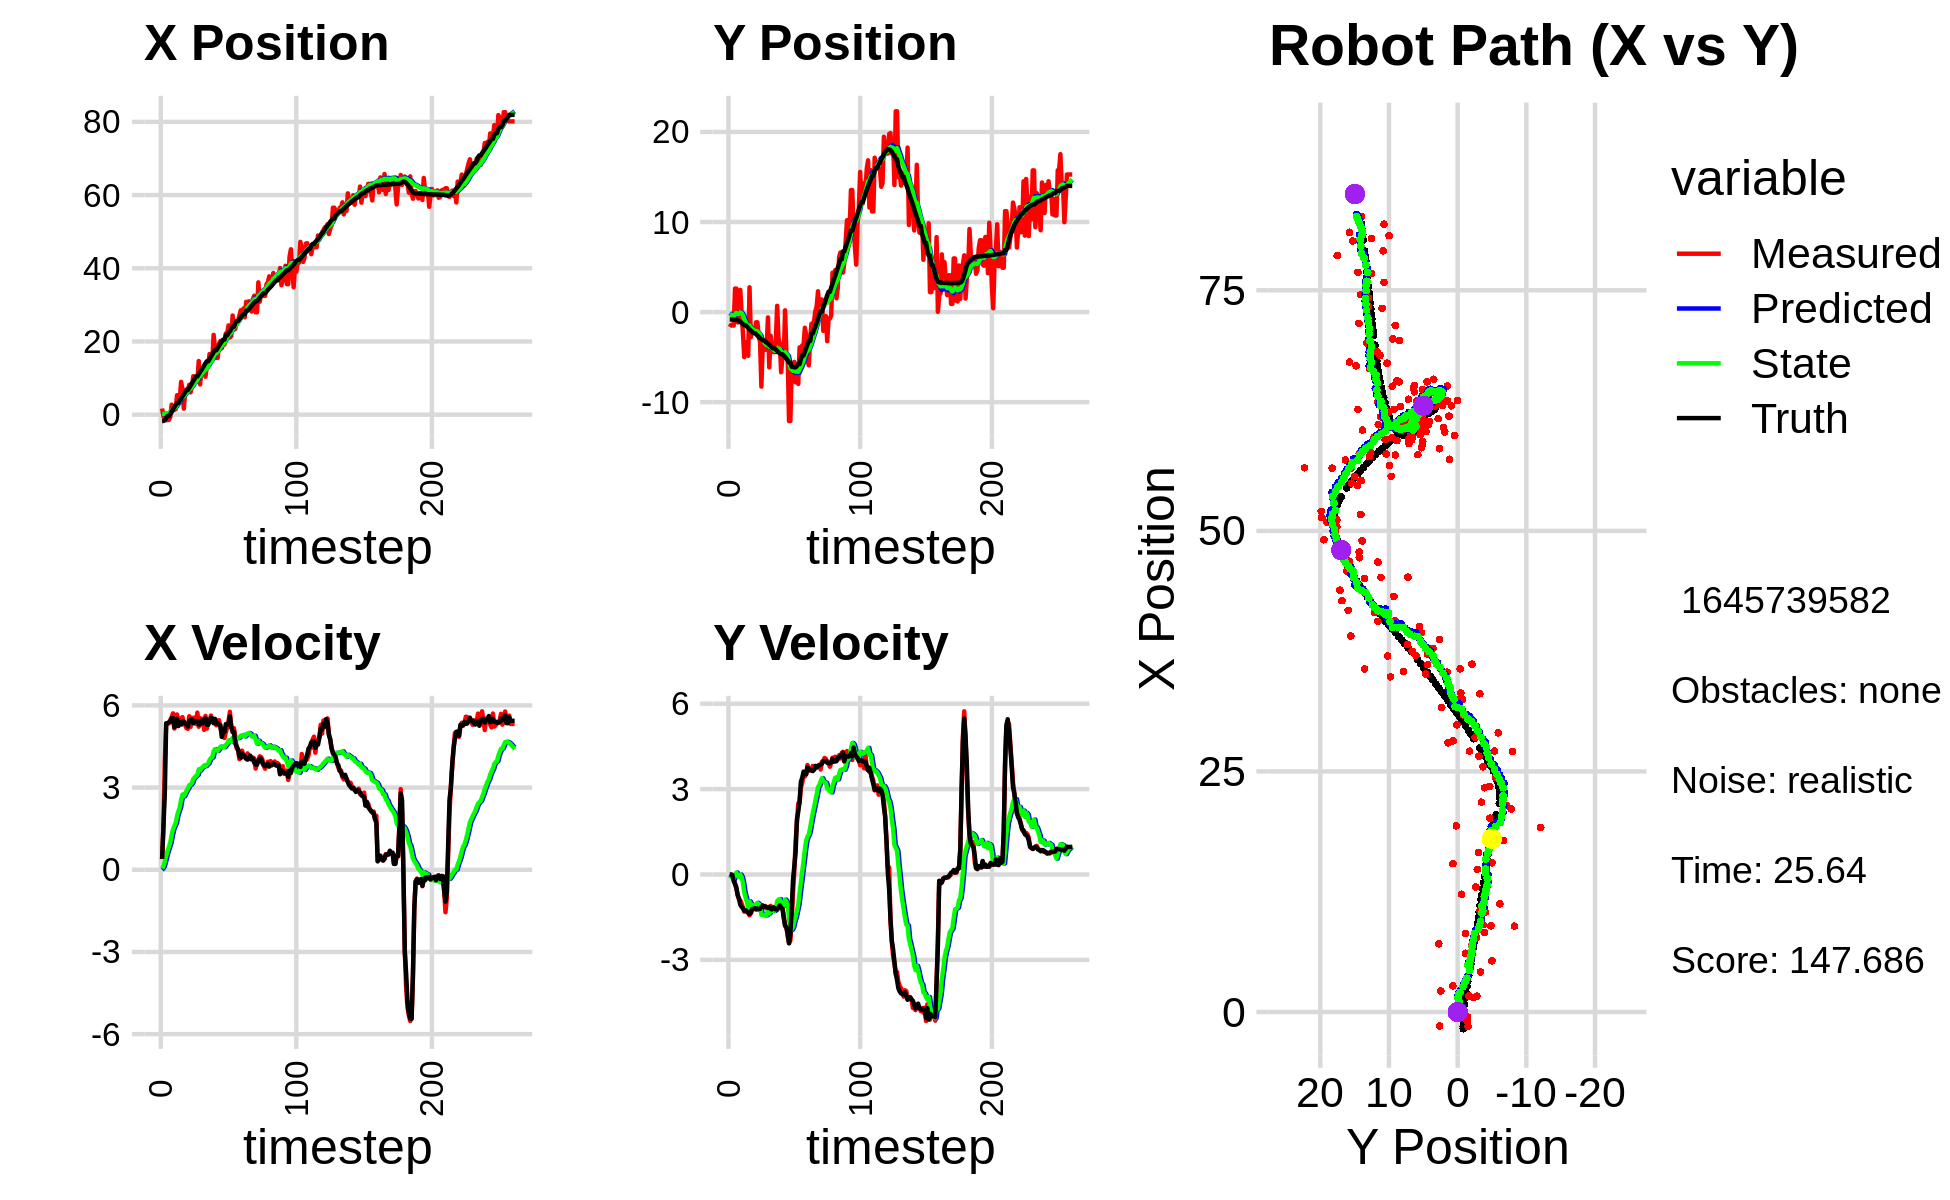

The table this chart was drawn from, first rows:
1.591114282519014989e+00, -1.677408754133114632e+00, 0.000000000000000000e+00, -0.000000000000000000e+00, 0.000000000000000000e+00, 0.000000000000000000e+00, 0.000000000000000000e+00, 0.000000000000000000e+00, 1.002576248980141110e-01, -1.126812018911975827e-01, 0.000000000000000000e+00, 0.000000000000000000e+00, -1.738452196120915394e+00, -8.217193474712007895e-01, 0.000000000000000000e+00, 0.000000000000000000e+00, 0.000000000000000000e+00, 1.521737576695159078e-04
1.674358844741862473e+00, -1.654066442589698704e+00, 3.899999856915135621e-01, -1.621699093077026491e-06, 1.002576248980141110e-01, -1.126812018911975827e-01, 0.000000000000000000e+00, 0.000000000000000000e+00, 2.039048071792134986e-01, -2.126533994670181116e-01, 4.447134139220915161e-02, -3.721608835520872488e-02, -1.738452196120915394e+00, -8.217193474712007895e-01, 4.000000000000000222e-01, 0.000000000000000000e+00, 4.000000059604644775e-01, 4.158202955295564607e-06
-4.909136296245810160e-01, -1.428249929638910842e+00, 1.593988678066398545e+00, -6.003035080294259404e-03, 2.083519413184344027e-01, -2.163750083025389737e-01, 4.447134139220915161e-02, -3.721608835520872488e-02, 1.957891398336402966e-01, -2.950047661581435277e-01, 1.220207528582631790e-01, -7.565371114210180103e-02, -1.723868608753174270e+00, -8.217214683785442064e-01, 1.600000000000000089e+00, -2.000000000000000042e-03, 1.600000023841857910e+00, 3.766028443351387978e-03
-1.023765772423590237e+00, -1.462818529845131055e+00, 3.928972038406476575e+00, -1.479669040351041034e-02, 2.079912151194666103e-01, -3.025701372723537119e-01, 1.220207528582631790e-01, -7.565371114210180103e-02, 2.296078852050333907e-01, -3.781980861575525710e-01, 3.007273926553897803e-01, -1.168577837391331781e-01, -1.488131761607113912e+00, -8.228687912575910479e-01, 2.799999999999999822e+00, -1.700000000000000122e-02, 2.799999952316284180e+00, 3.766028443351387978e-03
-1.504361212335926012e+00, -1.500302610291523786e+00, 5.317894020209061878e+00, -1.084514379758655805e-01, 2.596806244705723854e-01, -3.898838645314658957e-01, 3.007273926553897803e-01, -1.168577837391331781e-01, 2.960219077378425934e-01, -4.664131599754938184e-01, 5.076913580518486180e-01, -1.666073452309264902e-01, -9.672806261312267839e-01, -8.335615960230624566e-01, 5.346000000000000085e+00, -2.359999999999999876e-01, 5.350999832153320312e+00, 2.039085514843463898e-02
-1.441654920805122808e+00, 2.615339248120756466e+00, 5.360220351408134576e+00, -3.069174706100100680e-01, 3.467910435430274774e-01, -4.830738944985864536e-01, 5.076913580518486180e-01, -1.666073452309264902e-01, 3.862426456736423597e-01, -2.710664889000581335e-01, 6.847097097638090712e-01, -3.056092548411851184e-02, -3.521301747295229601e-01, -8.666553801523302347e-01, 5.339999999999999858e+00, -3.410000000000000253e-01, 5.350999832153320312e+00, 5.719591677188873291e-02
-1.441654920805122808e+00, 2.615339248120756466e+00, 5.345779790413842214e+00, -5.094479397421205480e-01, 4.547136166500233001e-01, -2.741225814484699597e-01, 6.847097097638090712e-01, -3.056092548411851184e-02, 4.840561228844382224e-01, -9.150361025771736045e-02, 8.310267104592079512e-01, 7.026020915676825518e-02, -3.521301747295229601e-01, -8.666553801523302347e-01, 5.384000000000000341e+00, -4.440000000000000058e-01, 5.402999877929687500e+00, 9.501215070486068726e-02
-6.691663856381225850e-01, -1.152726890138584537e+00, 5.468509007755767648e+00, -6.910529337647993708e-01, 5.671587939303590620e-01, -8.447758934204054049e-02, 8.310267104592079512e-01, 7.026020915676825518e-02, 6.512723610181471168e-01, -2.035238970766271582e-01, 9.873831977222906620e-01, -5.152701299654852130e-02, 1.614997386590928119e-01, -9.124107960758984781e-01, 5.410000000000000142e+00, -7.349999999999999867e-01, 5.460000038146972656e+00, 1.257032305002212524e-01
2.725319504851393404e+00, 7.076174607770797653e-01, 5.551991023576681172e+00, -8.844671384477796883e-01, 7.500106807903761386e-01, -2.086765983762819965e-01, 9.873831977222906620e-01, -5.152701299654852130e-02, 1.099746041453728562e+00, -1.862711495607297651e-01, 1.257357179804945657e+00, -7.445907673839352592e-02, 7.837302689548697465e-01, -9.889280203309571693e-01, 5.535999999999999588e+00, -8.419999999999999707e-01, 5.599999904632568359e+00, 1.579788029193878174e-01
2.187910795368595451e+00, 2.464930876285397421e+00, 5.709010962005027778e+00, -9.094814036062089935e-01, 1.225481759434223106e+00, -1.937170572345691122e-01, 1.257357179804945657e+00, -7.445907673839352592e-02, 1.489269922634325116e+00, -4.123891595778178543e-02, 1.472108467375697893e+00, -3.240774259916562317e-03, 1.421143293308926081e+00, -1.088290588329916320e+00, 5.535000000000000142e+00, -1.062999999999999945e+00, 5.636000156402587891e+00, 1.579788029193878174e-01
1.308471143115130797e+00, -9.718005470269104606e-02, 5.158402726726168730e+00, -1.023699400823656402e+00, 1.636480769371894795e+00, -4.156299338377344305e-02, 1.472108467375697893e+00, -3.240774259916562317e-03, 1.759316452367372108e+00, -1.014426980323014232e-01, 1.596733980619546411e+00, -8.845576221404842510e-02, 2.045090436719727123e+00, -1.209725067666067799e+00, 5.203000000000000291e+00, -1.141000000000000014e+00, 5.327000141143798828e+00, 1.959074139595031738e-01
1.512610316432213997e+00, -2.336444900230687072e+00, 5.242691778898309174e+00, -1.162360392639323559e+00, 1.918989850429326793e+00, -1.102882742537062699e-01, 1.596733980619546411e+00, -8.845576221404842510e-02, 2.032340960439285027e+00, -3.367249455631233790e-01, 1.709875036720346353e+00, -2.920556420205513981e-01, 2.645207166490310957e+00, -1.341726229599160547e+00, 5.253999999999999559e+00, -1.183999999999999941e+00, 5.385000228881835938e+00, 2.181813567876815796e-01
5.318678617280672150e+00, -4.997170910722757320e+00, 5.668527266904347606e+00, -1.305866227305694016e+00, 2.203328464111319551e+00, -3.659305097651784910e-01, 1.709875036720346353e+00, -2.920556420205513981e-01, 2.634769295255503074e+00, -7.717990283636417814e-01, 1.967990782790705273e+00, -6.185558863674572860e-01, 3.162815809738400930e+00, -1.461105332323350714e+00, 5.511000000000000121e+00, -1.270000000000000018e+00, 5.656000137329101562e+00, 2.264210432767868042e-01
4.177813232150062284e+00, -3.330252216070950677e+00, 5.398829332782796087e+00, -1.295124065016493686e+00, 2.831568373534573801e+00, -8.336546170003875655e-01, 1.967990782790705273e+00, -6.185558863674572860e-01, 3.086414000266905600e+00, -1.060095927960005291e+00, 2.131797260505529312e+00, -8.042659342067113304e-01, 3.162815809738400930e+00, -1.461105332323350714e+00, 5.245000000000000107e+00, -1.260000000000000009e+00, 5.394000053405761719e+00, 2.354407757520675659e-01
4.177813232150062284e+00, -3.330252216070950677e+00, 5.516356676961936323e+00, -1.319618215093592006e+00, 3.299593726317458398e+00, -1.140522521380676446e+00, 2.131797260505529312e+00, -8.042659342067113304e-01, 3.510081786709785323e+00, -1.335254762299704634e+00, 2.270525747566185970e+00, -9.608617294011502219e-01, 3.780167341647945989e+00, -1.608512327818143239e+00, 5.397000000000000242e+00, -1.290000000000000036e+00, 5.548999786376953125e+00, 2.348065376281738281e-01
8.961767435228965795e+00, -4.851890728502459282e+00, 5.329056689450987427e+00, -1.344309765638580068e+00, 3.737134361466404098e+00, -1.431340935239819645e+00, 2.270525747566185970e+00, -9.608617294011502219e-01, 4.315533532361767399e+00, -1.713105684784565375e+00, 2.561900427797071167e+00, -1.173231316218028564e+00, 4.395588636373411795e+00, -1.756072209805189743e+00, 5.299999999999999822e+00, -1.338000000000000078e+00, 5.467000007629394531e+00, 2.471049278974533081e-01
7.090339422290504956e+00, 2.755752338783643562e+00, 5.572056244166201822e+00, -1.435516409842029217e+00, 4.571723575141474427e+00, -1.830428816406368231e+00, 2.561900427797071167e+00, -1.173231316218028564e+00, 4.908721970682866420e+00, -1.494177331942144749e+00, 2.743201195278146542e+00, -9.469608687089432486e-01, 5.001370191394343578e+00, -1.908268199847030111e+00, 5.402000000000000135e+00, -1.393999999999999906e+00, 5.578999996185302734e+00, 2.521447539329528809e-01
1.649756193071484356e+00, -2.793423876900194891e+00, 5.302846379317701420e+00, -1.366160473407255216e+00, 5.183042090210681074e+00, -1.588873418813039118e+00, 2.743201195278146542e+00, -9.469608687089432486e-01, 4.968718566428566241e+00, -1.703678054132473640e+00, 2.681654168194652410e+00, -1.042860071342594841e+00, 5.503041029079267510e+00, -2.038252697226784704e+00, 5.416000000000000369e+00, -1.340999999999999970e+00, 5.578999996185302734e+00, 2.521447539329528809e-01
6.084145009379257729e+00, -2.068085537789678074e+00, 5.289932501996748471e+00, -1.238589551740178818e+00, 5.236883983248031171e+00, -1.807964061266733147e+00, 2.681654168194652410e+00, -1.042860071342594841e+00, 5.408530679551772913e+00, -1.838442622725109166e+00, 2.782368107468204066e+00, -1.071363614468463510e+00, 6.122473478302695504e+00, -2.187642559924094954e+00, 5.341000000000000192e+00, -1.217999999999999972e+00, 5.478000164031982422e+00, 2.299976646900177002e-01
6.863598182992875607e+00, -2.066946760653215698e+00, 5.166328698292915966e+00, -1.178323604625663101e+00, 5.686767490298593408e+00, -1.945578984171955517e+00, 2.782368107468204066e+00, -1.071363614468463510e+00, 5.877746018627592051e+00, -1.960642118965523650e+00, 2.886778949580564024e+00, -1.085799160798869734e+00, 6.733195066369852988e+00, -2.327017531790676941e+00, 5.296999999999999709e+00, -1.205999999999999961e+00, 5.433000087738037109e+00, 2.242417633533477783e-01
6.863598182992875607e+00, -2.066946760653215698e+00, 5.146465157239352273e+00, -1.161926257056548950e+00, 6.166423913585648009e+00, -2.069222035045410468e+00, 2.886778949580564024e+00, -1.085799160798869734e+00, 6.309512114360483537e+00, -2.073144045197787388e+00, 2.968594386229336468e+00, -1.091305728990146440e+00, 6.733195066369852988e+00, -2.327017531790676941e+00, 5.230999999999999872e+00, -1.183999999999999941e+00, 5.363999843597412109e+00, 2.220488488674163818e-01
8.158769845710306612e+00, -1.126647338683478106e+00, 5.604210450768023044e+00, -1.241137621675792557e+00, 6.606371552983417494e+00, -2.182274618096802232e+00, 2.968594386229336468e+00, -1.091305728990146440e+00, 6.836773331279217381e+00, -2.109353884672423796e+00, 3.088212190812185121e+00, -1.045780497664840381e+00, 7.336029767891275810e+00, -2.463837729066409743e+00, 5.439000000000000057e+00, -1.203999999999999959e+00, 5.570000171661376953e+00, 2.179474383592605591e-01
6.109392881557537791e+00, -1.134590611591649312e+00, 5.218897250145207778e+00, -1.140208565982222533e+00, 7.145594550360435449e+00, -2.213931934438907678e+00, 3.088212190812185121e+00, -1.045780497664840381e+00, 7.130187060898581564e+00, -2.136181977005726207e+00, 3.102811622467811059e+00, -9.948944557578266457e-01, 7.960900068319024747e+00, -2.603015408671125464e+00, 5.482999999999999652e+00, -1.199000000000000066e+00, 5.612999916076660156e+00, 2.150970697402954102e-01
7.734687745885810095e+00, -2.746651232923550179e+00, 5.547445882012650209e+00, -1.243007858198921456e+00, 7.440468223145362714e+00, -2.235671422581508860e+00, 3.102811622467811059e+00, -9.948944557578266457e-01, 7.551611689098800539e+00, -2.288206715309076156e+00, 3.170222130835506746e+00, -1.040534732692581343e+00, 8.574274778860045743e+00, -2.737156615286634675e+00, 5.480000000000000426e+00, -1.213000000000000078e+00, 5.612999916076660156e+00, 2.204276472330093384e-01
1.051263666196235569e+01, -3.261813954915105285e+00, 5.405954315578364699e+00, -1.211304055640529675e+00, 7.868633902182351036e+00, -2.392260188578334112e+00, 3.170222130835506746e+00, -1.040534732692581343e+00, 8.176695274839323346e+00, -2.468173454626013452e+00, 3.312337192611063852e+00, -1.099679756624631022e+00, 9.198876142878368967e+00, -2.876782164785788076e+00, 5.347000000000000419e+00, -1.207999999999999963e+00, 5.481999874114990234e+00, 2.204276472330093384e-01
8.922780573189703190e+00, -8.267800556118285016e+00, 5.554889101373404081e+00, -1.227977828450604658e+00, 8.507928994100430131e+00, -2.578141430288476421e+00, 3.312337192611063852e+00, -1.099679756624631022e+00, 8.620826072899250292e+00, -3.021867816616798041e+00, 3.376973420660081437e+00, -1.413911711604439958e+00, 9.818814039493853230e+00, -3.014185176788471754e+00, 5.431000000000000050e+00, -1.141000000000000014e+00, 5.550000190734863281e+00, 2.175635546445846558e-01
9.077686906030184133e+00, -3.726929054366054039e+00, 5.320477365541108838e+00, -1.090084460174778558e+00, 8.958523414965258169e+00, -3.163258987777242126e+00, 3.376973420660081437e+00, -1.413911711604439958e+00, 9.034778538279251592e+00, -3.189189605653622195e+00, 3.424059328733014329e+00, -1.420322809635019778e+00, 1.044038653377682024e+01, -3.142519936937492986e+00, 5.402000000000000135e+00, -1.096000000000000085e+00, 5.512000083923339844e+00, 2.020879536867141724e-01
9.077686906030184133e+00, -3.726929054366054039e+00, 5.736319592038109150e+00, -1.157818770847683476e+00, 9.377184471152553158e+00, -3.331221886617124373e+00, 3.424059328733014329e+00, -1.420322809635019778e+00, 9.428865043269318846e+00, -3.347548530285163082e+00, 3.464513425025986137e+00, -1.422246190039436753e+00, 1.044038653377682024e+01, -3.142519936937492986e+00, 5.434999999999999609e+00, -1.112000000000000099e+00, 5.547999858856201172e+00, 1.991641670465469360e-01
1.464229130779690280e+01, -4.190768168597909238e+00, 5.222150716180954610e+00, -1.106066898240109619e+00, 9.775316385771917638e+00, -3.489773149289106868e+00, 3.464513425025986137e+00, -1.422246190039436753e+00, 1.025618235470620654e+01, -3.526677380856960919e+00, 3.663997911731472712e+00, -1.436585432667913720e+00, 1.106513476409627295e+01, -3.269424901441156717e+00, 5.304999999999999716e+00, -1.133000000000000007e+00, 5.425000190734863281e+00, 2.087183594703674316e-01
8.273371935108182029e+00, -3.874029681624735488e+00, 5.536814400317923379e+00, -1.198294982142076304e+00, 1.062258214587935434e+01, -3.670335924123752314e+00, 3.663997911731472712e+00, -1.436585432667913720e+00, 1.048099216157994107e+01, -3.673222400429793755e+00, 3.626353668534450403e+00, -1.430008953224444879e+00, 1.168034243632929758e+01, -3.399813638066846444e+00, 5.301999999999999602e+00, -1.145000000000000018e+00, 5.425000190734863281e+00, 2.131360620260238647e-01
1.223595076068002818e+01, -5.873555999250684723e-01, 5.444918322963158808e+00, -1.173782930770351118e+00, 1.084362752843338562e+01, -3.816223295752238176e+00, 3.626353668534450403e+00, -1.430008953224444879e+00, 1.102386058556214365e+01, -3.554510648125458250e+00, 3.710239191103263945e+00, -1.238285932459167737e+00, 1.219039225561012252e+01, -3.510368333756701542e+00, 5.448000000000000398e+00, -1.177000000000000046e+00, 5.572999954223632812e+00, 2.123247534036636353e-01
1.124069225790350401e+01, -6.135820852269923797e+00, 5.511997510893442254e+00, -1.190043592289800056e+00, 1.139488450467247027e+01, -3.678339241371375135e+00, 3.710239191103263945e+00, -1.238285932459167737e+00, 1.144038013980101809e+01, -3.864512225887472230e+00, 3.742736867777152199e+00, -1.366354893332507592e+00, 1.281056666399654276e+01, -3.643918023325623867e+00, 5.349999999999999645e+00, -1.141000000000000014e+00, 5.471000194549560547e+00, 2.126368135213851929e-01
1.300668531698600816e+01, -2.622225031969033449e+00, 5.107321649313595557e+00, -1.102673829318083776e+00, 1.181465382657873420e+01, -4.001147715220723100e+00, 3.742736867777152199e+00, -1.366354893332507592e+00, 1.196185115670519572e+01, -3.881122117961687934e+00, 3.809533128691569903e+00, -1.273166933896674013e+00, 1.343157649084444039e+01, -3.778772817563272213e+00, 5.461000000000000298e+00, -1.203999999999999959e+00, 5.592000007629394531e+00, 2.126368135213851929e-01
1.036376500115673771e+01, -4.030277849544675384e+00, 5.617853628660234300e+00, -1.248898284154484672e+00, 1.234280446957435196e+01, -4.008438811351354936e+00, 3.809533128691569903e+00, -1.273166933896674013e+00, 1.223051992192521809e+01, -4.008817690043882997e+00, 3.782715161138497262e+00, -1.272556288122768997e+00, 1.406579852148239596e+01, -3.919617161542686024e+00, 5.525999999999999801e+00, -1.227999999999999980e+00, 5.660999774932861328e+00, 2.187514454126358032e-01
1.346640813372725454e+01, -4.444060311527905149e+00, 5.153039466473840591e+00, -1.141694778996904081e+00, 1.260879143803906821e+01, -4.136073318856159808e+00, 3.782715161138497262e+00, -1.272556288122768997e+00, 1.272669980033647441e+01, -4.152728586755704221e+00, 3.838101153759073902e+00, -1.279450679183905093e+00, 1.458332133308935141e+01, -4.034168228978797899e+00, 5.293999999999999595e+00, -1.163999999999999924e+00, 5.420000076293945312e+00, 2.180354595184326172e-01
1.346640813372725454e+01, -4.444060311527905149e+00, 5.394349308720902236e+00, -1.189778714666079651e+00, 1.311050991571238100e+01, -4.280673654674094664e+00, 3.838101153759073902e+00, -1.279450679183905093e+00, 1.319091844307768824e+01, -4.288426157789190896e+00, 3.880900531227918115e+00, -1.281622849365545713e+00, 1.458332133308935141e+01, -4.034168228978797899e+00, 5.291999999999999815e+00, -1.171000000000000041e+00, 5.420000076293945312e+00, 2.170845717191696167e-01
1.656296157832592542e+01, -3.025577888741405985e+00, 5.430037412471764746e+00, -1.231793779403550504e+00, 1.357900849620047978e+01, -4.416588442725745800e+00, 3.880900531227918115e+00, -1.281622849365545713e+00, 1.388496576405443506e+01, -4.307075180593852082e+00, 4.007088308159944212e+00, -1.203478718847347917e+00, 1.519076037426795622e+01, -4.168645368424728659e+00, 5.407000000000000028e+00, -1.229999999999999982e+00, 5.545000076293945312e+00, 2.230728119611740112e-01
1.542181098455532506e+01, 6.949875494231135820e-01, 5.630837927838499901e+00, -1.245775067317057117e+00, 1.428567459487042868e+01, -4.427423052478586918e+00, 4.007088308159944212e+00, -1.203478718847347917e+00, 1.443483736039803311e+01, -4.036217445381574898e+00, 4.075593926878714690e+00, -9.322748221793150103e-01, 1.581729579008733921e+01, -4.310742125659741575e+00, 5.544999999999999929e+00, -1.215999999999999970e+00, 5.677000045776367188e+00, 2.177341878414154053e-01
1.483055794263044191e+01, -2.863322483048904132e+00, 5.398456864345609674e+00, -1.194362730693972585e+00, 1.484239675308590378e+01, -4.129444927599505988e+00, 4.075593926878714690e+00, -9.322748221793150103e-01, 1.488322804042033276e+01, -4.046210392921222088e+00, 4.101503030749628742e+00, -8.836973218517828466e-01, 1.645407748232406320e+01, -4.450824961674893387e+00, 5.530000000000000249e+00, -1.169999999999999929e+00, 5.652999877929687500e+00, 2.177341878414154053e-01
2.181044363956291221e+01, -3.458961592640461991e+00, 5.468215506824171790e+00, -1.101228376382210827e+00, 1.529337834349529501e+01, -4.134580125106400494e+00, 4.101503030749628742e+00, -8.836973218517828466e-01, 1.589570146711080056e+01, -4.094320196493523412e+00, 4.334414509542555471e+00, -8.634733010712301038e-01, 1.707544589026288762e+01, -4.578483329662835999e+00, 5.349000000000000199e+00, -1.076000000000000068e+00, 5.455999851226806641e+00, 1.987290084362030029e-01
1.783771046992178455e+01, -6.677559362391848552e+00, 5.429002812492049301e+00, -1.093331443340884279e+00, 1.632914291806505602e+01, -4.180667526600646333e+00, 4.334414509542555471e+00, -8.634733010712301038e-01, 1.649294100874649871e+01, -4.384758555194791185e+00, 4.403532497944065760e+00, -1.014040978652618996e+00, 1.759735560441760427e+01, -4.684186443981622539e+00, 5.509000000000000341e+00, -1.163000000000000034e+00, 5.630000114440917969e+00, 2.117837965488433838e-01
1.550870203997426167e+01, -4.990827934223557527e+00, 5.273484654997053767e+00, -1.133841333543612606e+00, 1.693329425854090431e+01, -4.486162653060053351e+00, 4.403532497944065760e+00, -1.014040978652618996e+00, 1.683849186054554181e+01, -4.531336246935281586e+00, 4.375824652646272739e+00, -1.049852777131115245e+00, 1.759735560441760427e+01, -4.684186443981622539e+00, 5.330000000000000071e+00, -1.211000000000000076e+00, 5.466000080108642578e+00, 2.117837965488433838e-01
1.550870203997426167e+01, -4.990827934223557527e+00, 5.452219802501745427e+00, -1.447127465425035897e+00, 1.727607432581016766e+01, -4.636321524648392867e+00, 4.375824652646272739e+00, -1.049852777131115245e+00, 1.715837296654373034e+01, -4.684803460993937740e+00, 4.341436869624059725e+00, -1.097975776662131864e+00, 1.821684336676970872e+01, -4.820077881826819954e+00, 5.352000000000000313e+00, -1.538000000000000034e+00, 5.567999839782714844e+00, 2.594380080699920654e-01
1.935204517848129058e+01, 1.922819760658181498e-01, 5.457349323284209852e+00, -1.788683234721643256e+00, 1.759251665350613791e+01, -4.794601038660150749e+00, 4.341436869624059725e+00, -1.097975776662131864e+00, 1.777804699899648000e+01, -4.448487241295641326e+00, 4.418371322166911419e+00, -8.815914424371976699e-01, 1.883241152779630312e+01, -4.987000212784843178e+00, 5.298000000000000043e+00, -1.802999999999999936e+00, 5.597000122070312500e+00, 3.167232871055603027e-01
2.014586257967275529e+01, -4.664804921078832933e+00, 5.161686178647959089e+00, -1.837508584031514625e+00, 1.821988413121317052e+01, -4.536646385539361503e+00, 4.418371322166911419e+00, -8.815914424371976699e-01, 1.840791489900764688e+01, -4.597623829078062663e+00, 4.493116247573204269e+00, -9.585693156747785437e-01, 1.943720507652331264e+01, -5.186371551335346552e+00, 5.277000000000000135e+00, -1.864000000000000101e+00, 5.597000122070312500e+00, 3.420011103153228760e-01
1.813648974895769328e+01, -5.134050012026721177e+00, 5.086261705864179028e+00, -2.180618484012542435e+00, 1.885722652376496811e+01, -4.693480760645540428e+00, 4.493116247573204269e+00, -9.585693156747785437e-01, 1.881403377247484698e+01, -4.792691001645759563e+00, 4.482135712371636771e+00, -1.071797381350935385e+00, 1.993621516250041026e+01, -5.363941894375686026e+00, 4.847999999999999865e+00, -2.076000000000000068e+00, 5.274000167846679688e+00, 4.050233364105224609e-01
1.916785335550268954e+01, -1.209291385205389169e+01, 4.975686195733390882e+00, -2.401702091309057430e+00, 1.926224734371201208e+01, -4.899870739780853413e+00, 4.482135712371636771e+00, -1.071797381350935385e+00, 1.926952277481147036e+01, -5.523532287962805043e+00, 4.488773233076984503e+00, -1.554530410402908291e+00, 2.050462985055296272e+01, -5.615964637380957747e+00, 5.014000000000000234e+00, -2.420999999999999819e+00, 5.567999839782714844e+00, 4.497020244598388672e-01
1.916785335550268954e+01, -1.209291385205389169e+01, 4.811781097238694294e+00, -2.322587130609067074e+00, 1.971840009811916872e+01, -5.678985329003095828e+00, 4.488773233076984503e+00, -1.554530410402908291e+00, 1.968135899940600808e+01, -6.212746423769596404e+00, 4.477873010824559685e+00, -1.954331330421515522e+00, 2.050462985055296272e+01, -5.615964637380957747e+00, 5.033000000000000362e+00, -2.096999999999999975e+00, 5.452000141143798828e+00, 4.497020244598388672e-01
2.221364927322029104e+01, -6.538330212933819219e+00, 5.021560797426849021e+00, -1.650975704950285339e+00, 2.012914630048846476e+01, -6.408179556811748334e+00, 4.477873010824559685e+00, -1.954331330421515522e+00, 2.032419773011336162e+01, -6.401950285688798203e+00, 4.553315757061087155e+00, -1.939049962086946577e+00, 2.167555975905714050e+01, -6.069673762414443452e+00, 5.317999999999999616e+00, -1.229999999999999982e+00, 5.459000110626220703e+00, 3.176446259021759033e-01
2.221364927322029104e+01, -6.538330212933819219e+00, 5.182792420047772630e+00, -6.783761516915334244e-01, 2.077952930581946944e+01, -6.595855281897493150e+00, 4.553315757061087155e+00, -1.939049962086946577e+00, 2.092159801719277468e+01, -6.524002716105338884e+00, 4.610111742487232434e+00, -1.843499809294572245e+00, 2.167555975905714050e+01, -6.069673762414443452e+00, 5.314000000000000057e+00, -1.890000000000000013e-01, 5.316999912261962891e+00, 1.301501989364624023e-01
2.439354705846089288e+01, -5.523535237845955237e+00, 5.433437722453788865e+00, 1.303030860333016239e-01, 2.138260919144149952e+01, -6.708352697034795753e+00, 4.610111742487232434e+00, -1.843499809294572245e+00, 2.166536072578733041e+01, -6.511763325924950330e+00, 4.719634573906280828e+00, -1.635275448430037581e+00, 2.229168105137050659e+01, -6.141054854327611778e+00, 5.309000000000000163e+00, 2.839999999999999747e-01, 5.316999912261962891e+00, -2.397710643708705902e-02
2.110067081461728833e+01, -7.790165886844284238e+00, 5.766273645609997445e+00, 1.145744928747638669e+00, 2.213732418317795947e+01, -6.675290870767954132e+00, 4.719634573906280828e+00, -1.635275448430037581e+00, 2.208115434946481770e+01, -6.612171084132484999e+00, 4.707616997537495962e+00, -1.490989947119883308e+00, 2.279868769629937475e+01, -6.114105448764226125e+00, 5.600999999999999979e+00, 7.860000000000000320e-01, 5.656000137329101562e+00, -1.961429715156555176e-01
2.145364213012791055e+01, -7.125610218493307890e+00, 5.195007441508113999e+00, 1.815187122463012726e+00, 2.255191604921856907e+01, -6.761270078844473730e+00, 4.707616997537495962e+00, -1.490989947119883308e+00, 2.247318392396726594e+01, -6.612408355813350624e+00, 4.682905782558296259e+00, -1.267993030236274299e+00, 2.343161940574417201e+01, -5.980740771157787350e+00, 5.233999999999999986e+00, 1.943999999999999950e+00, 5.583000183105468750e+00, -3.361490368843078613e-01
2.708868408242740244e+01, -7.974129901116028485e+00, 5.128266187762260842e+00, 2.497298913613719140e+00, 2.294147450222309459e+01, -6.739207658836978254e+00, 4.682905782558296259e+00, -1.267993030236274299e+00, 2.330939046847447571e+01, -6.632660447040570340e+00, 4.820214077442828149e+00, -1.057939430949103699e+00, 2.403162741696004545e+01, -5.765189871601124061e+00, 5.027000000000000135e+00, 2.202999999999999847e+00, 5.487999916076660156e+00, -4.531673491001129150e-01
2.330083513249786620e+01, -3.916771279155200958e+00, 5.166026748950282688e+00, 2.515687079317231234e+00, 2.379141187621875986e+01, -6.738454390135480310e+00, 4.820214077442828149e+00, -1.057939430949103699e+00, 2.376020472053143706e+01, -6.330556967169627569e+00, 4.811651149899237367e+00, -6.447134371861178437e-01, 2.403162741696004545e+01, -5.765189871601124061e+00, 5.030000000000000249e+00, 2.573999999999999844e+00, 5.650000095367431641e+00, -4.531673491001129150e-01
2.345165097721283942e+01, -4.668472693235617754e+00, 4.830675589444656914e+00, 3.048198833627603577e+00, 2.424136983552136115e+01, -6.395028310888239531e+00, 4.811651149899237367e+00, -6.447134371861178437e-01, 2.417453609620607580e+01, -6.064871023973952724e+00, 4.787524991158222498e+00, -2.813815966819011027e-01, 2.505931162874480833e+01, -5.193889365571947359e+00, 4.602000000000000313e+00, 3.261000000000000121e+00, 5.639999866485595703e+00, -5.629085898399353027e-01
2.548612146823066382e+01, -3.692664609612811066e+00, 4.424868394890182799e+00, 3.207298918979589519e+00, 2.465328859532189654e+01, -6.093009183642142723e+00, 4.787524991158222498e+00, -2.813815966819011027e-01, 2.471319243553064737e+01, -5.722020164830211364e+00, 4.806370826905683735e+00, 1.030513591922056493e-01, 2.558126807215461085e+01, -4.812677369682817563e+00, 4.504999999999999893e+00, 3.394000000000000128e+00, 5.639999866485595703e+00, -6.271999478340148926e-01
2.548612146823066382e+01, -3.692664609612811066e+00, 4.388164492482056644e+00, 3.514384559462685687e+00, 2.519382951822121441e+01, -5.711715028910990810e+00, 4.806370826905683735e+00, 1.030513591922056493e-01, 2.520587890810313070e+01, -5.374151930340338446e+00, 4.807390506802758701e+00, 4.613927565413240561e-01, 2.558126807215461085e+01, -4.812677369682817563e+00, 4.391000000000000014e+00, 3.613999999999999879e+00, 5.688000202178955078e+00, -6.752761006355285645e-01
2.710830366659080326e+01, -1.735384449961602460e+00, 4.037840855673809237e+00, 3.440765089761900430e+00, 2.568661795878340826e+01, -5.328012654686205885e+00, 4.807390506802758701e+00, 4.613927565413240561e-01, 2.578422826194625728e+01, -4.892683050591301708e+00, 4.836654266394488921e+00, 8.723148743404248728e-01, 2.608658766784128247e+01, -4.405467734135308788e+00, 4.155999999999999694e+00, 3.560999999999999943e+00, 5.473000049591064453e+00, -7.057293057441711426e-01
2.852253377424300851e+01, -2.546576366503004785e+00, 4.148205957653531506e+00, 3.534810497590751499e+00, 2.626789368858570484e+01, -4.805451563157259187e+00, 4.836654266394488921e+00, 8.723148743404248728e-01, 2.643908803295933652e+01, -4.489522095623316389e+00, 4.893274650892635691e+00, 1.188571767803412893e+00, 2.656370425195657603e+01, -3.998908029227057792e+00, 4.081000000000000405e+00, 3.521999999999999797e+00, 5.389999866485595703e+00, -7.057293057441711426e-01
2.711810493510439102e+01, -5.363828764220412104e+00, 4.347765565911685393e+00, 3.847931039655576146e+00, 2.692841549804860080e+01, -4.370664918842974700e+00, 4.893274650892635691e+00, 1.188571767803412893e+00, 2.692779154920959428e+01, -4.304703999473795228e+00, 4.888673088831757774e+00, 1.330452207344824167e+00, 2.704355692863290272e+01, -3.581486926182903208e+00, 4.253999999999999559e+00, 3.765000000000000124e+00, 5.681000232696533203e+00, -7.244861721992492676e-01
... 201 more rows
